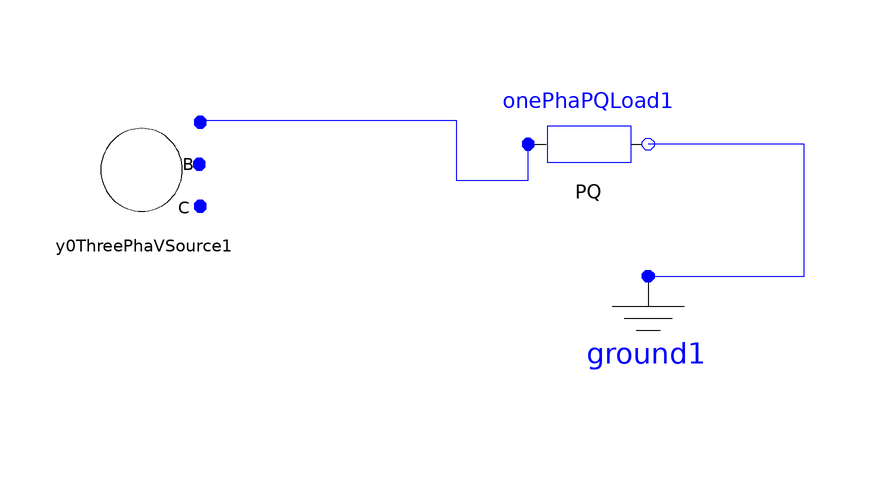

The Modelica model whose source follows is shown above as a component diagram (icons at their Placement, wires along their Line points).

model testOnePhasePQ
      Basic.Y0ThreePhaVSource y0ThreePhaVSource1(Vmag1 = 7200) annotation(Placement(visible = true, transformation(origin = {-50, 40}, extent = {{-10, -10}, {10, 10}}, rotation = 0)));
      Basic.OnePhaPQLoad onePhaPQLoad1 annotation(Placement(visible = true, transformation(origin = {24, 44}, extent = {{-10, -10}, {10, 10}}, rotation = 0)));
      Basic.Ground ground1 annotation(Placement(visible = true, transformation(origin = {34, 12}, extent = {{-10, -10}, {10, 10}}, rotation = 0)));
    equation
      connect(ground1.p, onePhaPQLoad1.n) annotation(Line(points = {{34, 22}, {60, 22}, {60, 44}, {34, 44}, {34, 44}, {34, 44}}, color = {0, 0, 255}));
      connect(y0ThreePhaVSource1.pin1, onePhaPQLoad1.p) annotation(Line(points = {{-40, 48}, {2, 48}, {2, 38}, {14, 38}, {14, 44}, {14, 44}}, color = {0, 0, 255}));
    end testOnePhasePQ;